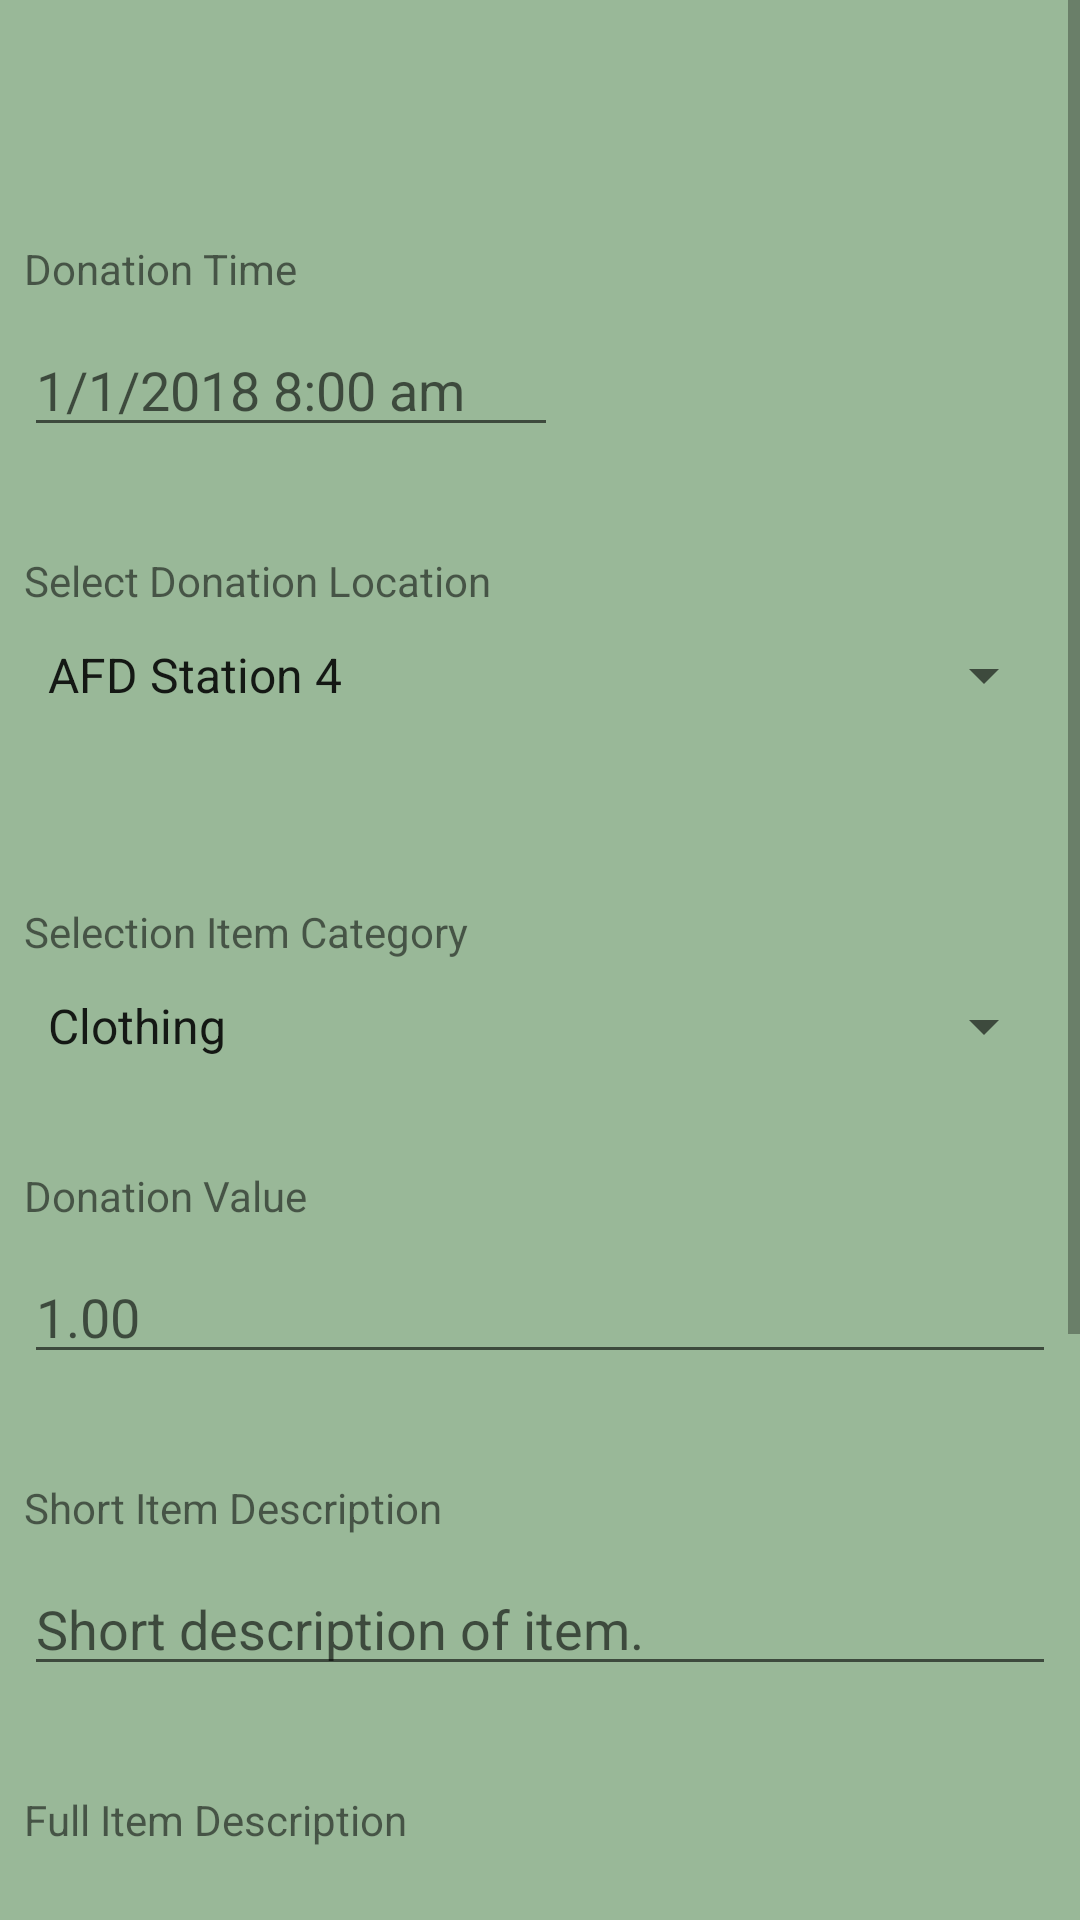

Write the Android layout XML for this screen, with the resource values it uses.
<!-- AndroidManifest.xml: application theme AppTheme -->
<!-- res/layout/content_add_item_screen.xml -->
<?xml version="1.0" encoding="utf-8"?>
<ScrollView xmlns:android="http://schemas.android.com/apk/res/android"
    xmlns:tools="http://schemas.android.com/tools"
    android:layout_width="match_parent"
    android:layout_height="wrap_content"
    android:fillViewport="false"
    android:background="#99B898">

    <LinearLayout xmlns:android="http://schemas.android.com/apk/res/android"
        android:layout_width="match_parent"
        android:layout_height="wrap_content"
        android:orientation="vertical">

        <TextView
            android:id="@+id/donateTimeLabel"
            android:layout_width="wrap_content"
            android:layout_height="wrap_content"
            android:layout_marginBottom="5dp"
            android:layout_marginEnd="8dp"
            android:layout_marginStart="8dp"
            android:layout_marginTop="80dp"
            android:text="@string/enterTime" />

        <EditText
            android:id="@+id/enterDonateDate"
            android:layout_width="178dp"
            android:layout_height="40dp"
            android:layout_marginBottom="5dp"
            android:layout_marginEnd="8dp"
            android:layout_marginStart="8dp"
            android:layout_marginTop="5dp"
            android:ems="10"
            android:hint="@string/dateTimeHint"
            android:inputType="datetime" />

        <TextView
            android:id="@+id/selectLocationLabel"
            android:layout_width="wrap_content"
            android:layout_height="wrap_content"
            android:layout_marginBottom="5dp"
            android:layout_marginEnd="8dp"
            android:layout_marginStart="8dp"
            android:layout_marginTop="30dp"
            android:text="@string/enterLocation" />

        <Spinner
            android:id="@+id/selectLocation"
            android:layout_width="match_parent"
            android:layout_height="wrap_content"
            android:layout_marginBottom="5dp"
            android:layout_marginEnd="8dp"
            android:layout_marginStart="8dp"
            android:layout_marginTop="5dp"
            android:entries="@array/allLocations" />

        <TextView
            android:id="@+id/invalidLocation"
            android:layout_width="match_parent"
            android:layout_height="wrap_content"
            android:layout_marginBottom="5dp"
            android:layout_marginEnd="8dp"
            android:layout_marginStart="8dp"
            android:layout_marginTop="5dp"
            android:text="@string/addAtLocationDenied"
            android:textColor="#e00d0d"
            android:textStyle="bold"
            android:visibility="invisible" />

        <TextView
            android:id="@+id/itemCategoryLabel"
            android:layout_width="wrap_content"
            android:layout_height="wrap_content"
            android:layout_marginBottom="5dp"
            android:layout_marginEnd="8dp"
            android:layout_marginStart="8dp"
            android:layout_marginTop="30dp"
            android:text="@string/enterCategory" />

        <Spinner
            android:id="@+id/selectItemCategory"
            android:layout_width="match_parent"
            android:layout_height="wrap_content"
            android:layout_marginBottom="5dp"
            android:layout_marginEnd="8dp"
            android:layout_marginStart="8dp"
            android:layout_marginTop="5dp"
            android:entries="@array/itemCategories" />

        <TextView
            android:id="@+id/itemValueLabel"
            android:layout_width="wrap_content"
            android:layout_height="wrap_content"
            android:layout_marginBottom="5dp"
            android:layout_marginEnd="8dp"
            android:layout_marginStart="8dp"
            android:layout_marginTop="30dp"
            android:text="@string/enterValue" />

        <EditText
            android:id="@+id/enterItemValue"
            android:layout_width="match_parent"
            android:layout_height="40dp"
            android:layout_marginBottom="5dp"
            android:layout_marginEnd="8dp"
            android:layout_marginStart="8dp"
            android:layout_marginTop="5dp"
            android:ems="10"
            android:hint="@string/itemValueHint"
            android:inputType="numberDecimal" />

        <TextView
            android:id="@+id/shortDescrLabel"
            android:layout_width="wrap_content"
            android:layout_height="wrap_content"
            android:layout_marginBottom="5dp"
            android:layout_marginEnd="8dp"
            android:layout_marginStart="8dp"
            android:layout_marginTop="30dp"
            android:text="@string/enterShortDescr" />

        <EditText
            android:id="@+id/enterShortDescr"
            android:layout_width="match_parent"
            android:layout_height="40dp"
            android:layout_marginBottom="5dp"
            android:layout_marginEnd="8dp"
            android:layout_marginStart="8dp"
            android:layout_marginTop="5dp"
            android:ems="10"
            android:hint="@string/shortDescriptionOfItem"
            android:inputType="textShortMessage"
            android:singleLine="true" />

        <TextView
            android:id="@+id/fullDescrLabel"
            android:layout_width="wrap_content"
            android:layout_height="wrap_content"
            android:layout_marginBottom="5dp"
            android:layout_marginEnd="8dp"
            android:layout_marginStart="8dp"
            android:layout_marginTop="30dp"
            android:text="@string/enterFullDescr" />

        <EditText
            android:id="@+id/enterFullDescr"
            android:layout_width="match_parent"
            android:layout_height="40dp"
            android:layout_marginBottom="5dp"
            android:layout_marginEnd="8dp"
            android:layout_marginStart="8dp"
            android:layout_marginTop="5dp"
            android:ems="10"
            android:hint="@string/detailedDescriptionOfItem"
            android:inputType="textMultiLine"
            android:singleLine="false" />

        <TextView
            android:id="@+id/commentLabel"
            android:layout_width="wrap_content"
            android:layout_height="wrap_content"
            android:layout_marginBottom="5dp"
            android:layout_marginEnd="8dp"
            android:layout_marginStart="8dp"
            android:layout_marginTop="30dp"
            android:text="@string/additionalComments" />

        <EditText
            android:id="@+id/itemComment"
            android:layout_width="match_parent"
            android:layout_height="40dp"
            android:layout_marginBottom="5dp"
            android:layout_marginEnd="8dp"
            android:layout_marginStart="8dp"
            android:layout_marginTop="5dp"
            android:ems="10"
            android:hint="@string/comment"
            android:inputType="textMultiLine"
            android:singleLine="false" />

        <Button
            android:id="@+id/addItemButton"
            android:theme="@style/AppTheme.Button"
            android:layout_width="match_parent"
            android:layout_height="wrap_content"
            android:layout_marginBottom="5dp"
            android:layout_marginEnd="8dp"
            android:layout_marginStart="8dp"
            android:layout_marginTop="30dp"
            android:text="@string/addItem" />

        <Button
            android:id="@+id/cancelItemButton"
            android:theme="@style/AppTheme.Button"
            android:layout_width="match_parent"
            android:layout_height="wrap_content"
            android:layout_marginBottom="5dp"
            android:layout_marginEnd="8dp"
            android:layout_marginStart="8dp"
            android:layout_marginTop="10dp"
            android:text="@string/cancel" />

    </LinearLayout>
</ScrollView>
<!-- resources referenced by this layout -->
<resources>
  <string-array name="allLocations">
          <item>AFD Station 4</item>
          <item>BOYS &amp; GILRS CLUB W.W. WOOLFOLK</item>
          <item>PATHWAY UPPER ROOM CHRISTIAN MINISTRIES</item>
          <item>PAVILION OF HOPE INC</item>
          <item>D&amp;D CONVENIENCE STORE</item>
          <item>KEEP NORTH FULTON BEAUTIFUL</item>
      </string-array>
  <string-array name="itemCategories">
          <item>Clothing</item>
          <item>Hat</item>
          <item>Kitchen</item>
          <item>Electronics</item>
          <item>Household</item>
          <item>Other</item>
      </string-array>
  <string name="addAtLocationDenied">You do not have permission to add to this Location</string>
  <string name="addItem">Add Item</string>
  <string name="additionalComments">Additional Comments</string>
  <string name="cancel">Cancel</string>
  <string name="comment">Comments...</string>
  <string name="dateTimeHint">1/1/2018 8:00 am</string>
  <string name="detailedDescriptionOfItem">Detailed description of item.</string>
  <string name="enterCategory">Selection Item Category</string>
  <string name="enterFullDescr">Full Item Description</string>
  <string name="enterLocation">Select Donation Location</string>
  <string name="enterShortDescr">Short Item Description</string>
  <string name="enterTime">Donation Time</string>
  <string name="enterValue">Donation Value</string>
  <string name="itemValueHint">1.00</string>
  <string name="shortDescriptionOfItem">Short description of item.</string>
  <style name="AppTheme.Button" parent="Widget.AppCompat.Button.Colored">
          <item name="colorButtonNormal">#2A363B</item>
          <item name="android:textColor">#e5e5da</item>
      </style>
  <style name="AppTheme" parent="Theme.AppCompat.Light.DarkActionBar">
          
          <item name="colorPrimary">@color/colorPrimary</item>
          <item name="colorPrimaryDark">@color/colorPrimaryDark</item>
          
          <item name="colorAccent">#e5e5da</item>
      </style>
  <color name="colorPrimary">#456b69</color>
  <color name="colorPrimaryDark">#132829</color>
</resources>
